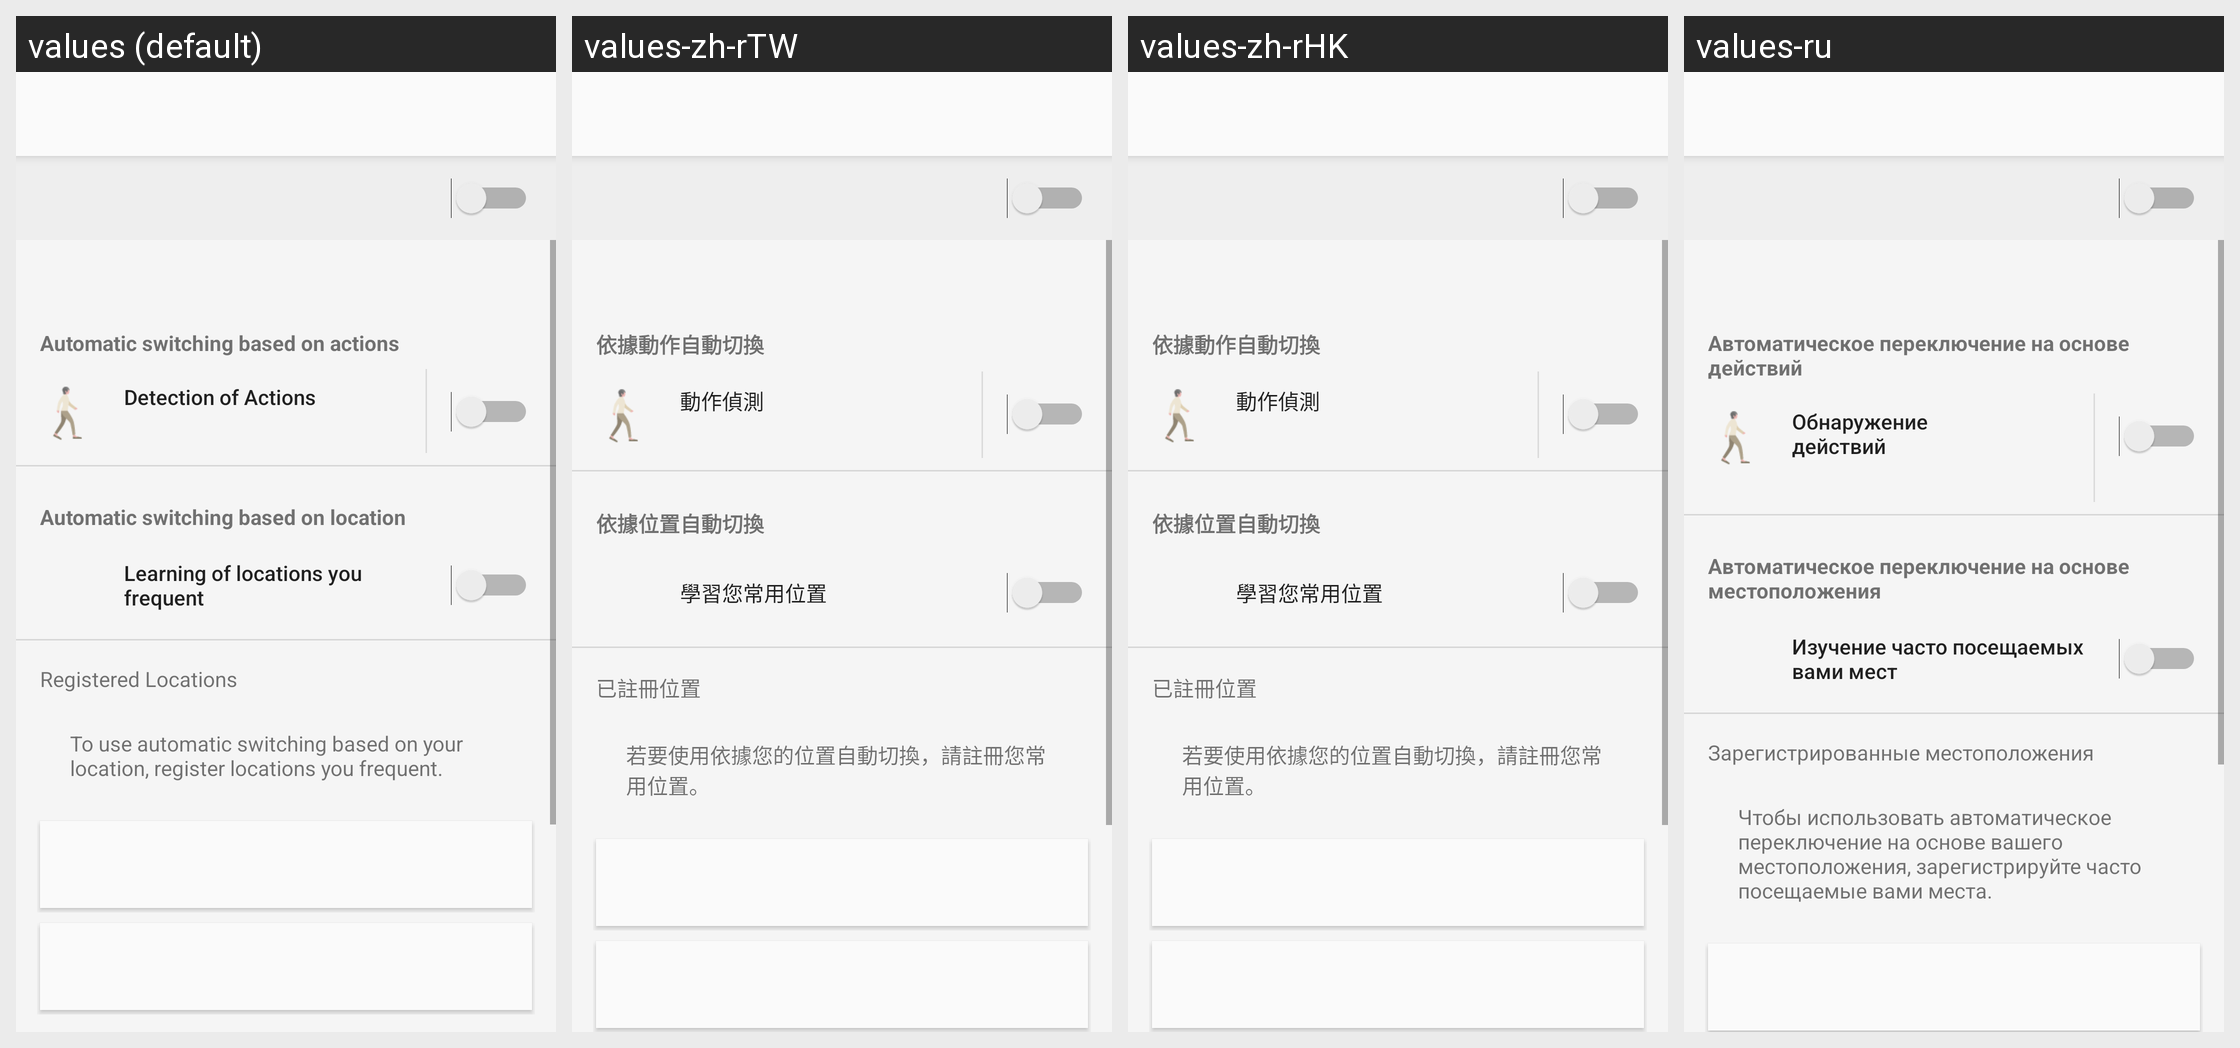

For this localized Android screen grid, give each drawn string resource with its value in every locale shown.
Android screen res/layout/asc_top_fragment.xml rendered under 4 locales, left to right: values (default), values-zh-rTW, values-zh-rHK, values-ru. Device: Nexus 5 (rendered at 1080×1920; each locale shown at half size, 540×960, under a caption strip naming it); theme AppTheme.Light.
Other locales in the repository, not shown: values-af, values-am, values-ar, values-az, values-be, values-bg, values-bn, values-bs, values-ca, values-cs, values-da, values-de, values-el, values-en, values-en-rGB, values-en-rUS, values-en-rXC, values-es, values-es-rUS, values-et, values-eu, values-fa, values-fi, values-fr, values-fr-rCA, values-gl, values-gu, values-hi, values-hr, values-hu, values-hy, values-in, values-is, values-it, values-iw, values-ja, values-ka, values-kk, values-km, values-kn, values-ko, values-ky, values-lo, values-lt, values-lv, values-mk, values-ml, values-mn, values-mr, values-ms, values-my, values-nb, values-ne, values-nl, values-pa, values-pl, values-pt, values-pt-rBR, values-pt-rPT, values-ro, values-si, values-sk, values-sl, values-sq, values-sr, values-sv, values-sw, values-ta, values-te, values-th, values-tl, values-tr, values-uk, values-ur, values-uz, values-vi, values-zh-rCN, values-zu.
Strings drawn on this screen, with the default value and each locale's value (text and hints the layout hard-codes, and strings that could not be matched under every locale, appear in the picture but are not listed):

ASC_Behavior_Detection
  values: Automatic switching based on actions
  values-zh-rTW: 依據動作自動切換
  values-zh-rHK: 依據動作自動切換
  values-ru: Автоматическое переключение на основе действий

ASC_Behavior_Detection_Menu
  values: Detection of Actions
  values-zh-rTW: 動作偵測
  values-zh-rHK: 動作偵測
  values-ru: Обнаружение действий

ASC_Location_Detection
  values: Automatic switching based on location
  values-zh-rTW: 依據位置自動切換
  values-zh-rHK: 依據位置自動切換
  values-ru: Автоматическое переключение на основе местоположения

ASC_LearningLocation
  values: Learning of locations you frequent
  values-zh-rTW: 學習您常用位置
  values-zh-rHK: 學習您常用位置
  values-ru: Изучение часто посещаемых вами мест

ASC_RegisteredLocation
  values: Registered Locations
  values-zh-rTW: 已註冊位置
  values-zh-rHK: 已註冊位置
  values-ru: Зарегистрированные местоположения

ASC_Location_Empty_Message
  values: To use automatic switching based on your location, register locations you frequent.
  values-zh-rTW: 若要使用依據您的位置自動切換，請註冊您常用位置。
  values-zh-rHK: 若要使用依據您的位置自動切換，請註冊您常用位置。
  values-ru: Чтобы использовать автоматическое переключение на основе вашего местоположения, зарегистрируйте часто посещаемые вами места.
